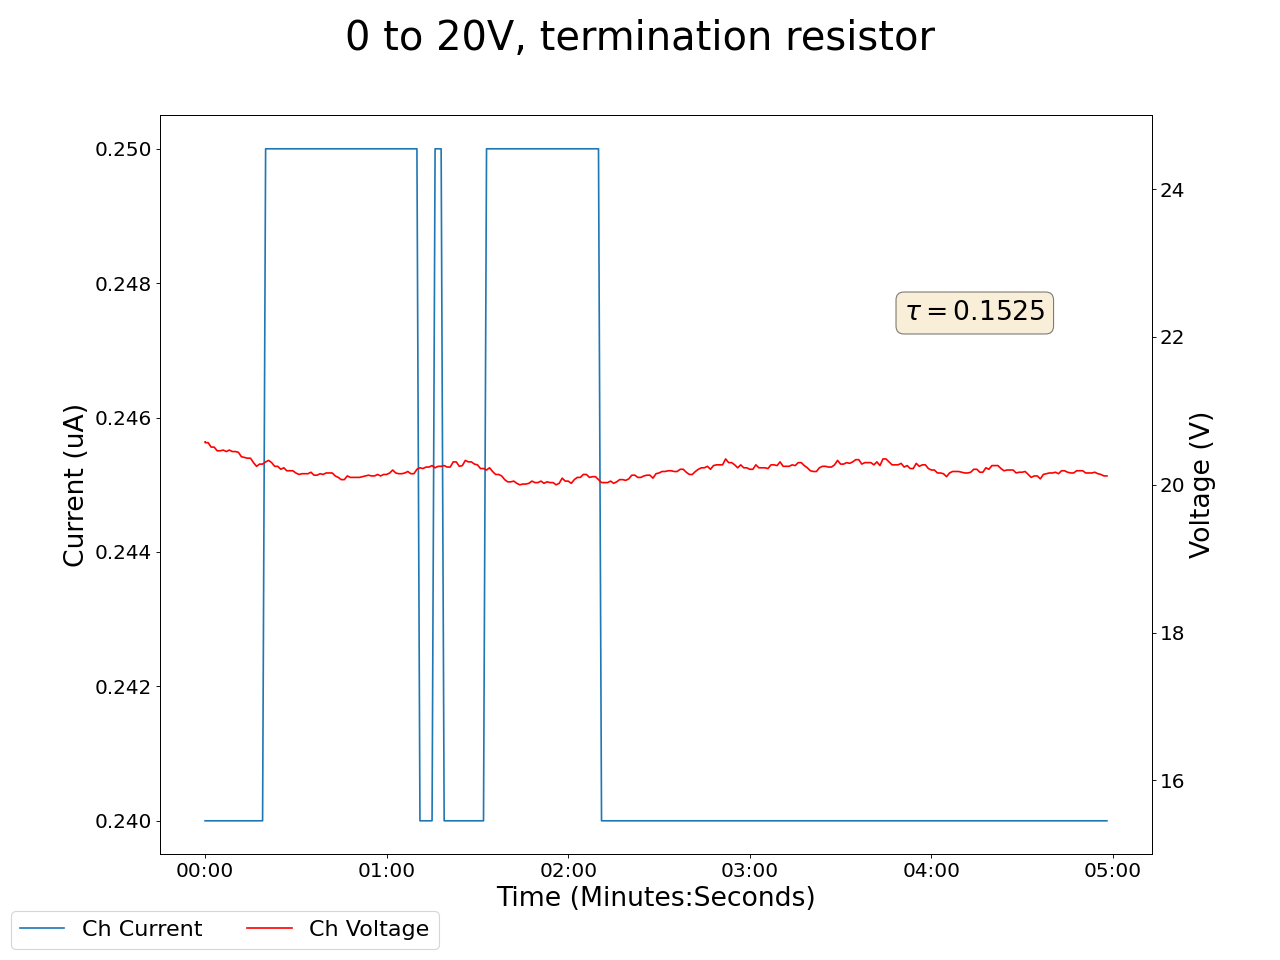

Values plotted in this chart, from the file beside it:
2025-02-06 15:54:03.763364, 20.579999923706055, 0.23999999463558197, 0.05000000074505806, 0.0, 0.1599999964237213, 0.0, 0.15000000596046448, 0.0, 0.07999999821186066, 0.0, 0.0, 0.0, 0.17000000178813934, 0.0, 0.9700000286102295, 0.0, 0.0, 0.0, 0.0, 0.0, 0.44999998807907104, 0.0, 0.5199999809265137
2025-02-06 15:54:04.763328, 20.57, 0.24, 0.05, 0.0, 0.16, 0.0, 0.15, 0.0, 0.08, 0.0, 0.0, 0.0, 0.17, 0.0, 0.97, 0.0, 0.0, 0.0, 0.0, 0.0, 0.45, 0.0, 0.52
2025-02-06 15:54:05.763328, 20.57, 0.24, 0.05, 0.0, 0.16, 0.0, 0.15, 0.0, 0.08, 0.0, 0.0, 0.0, 0.17, 0.0, 0.97, 0.0, 0.0, 0.0, 0.0, 0.0, 0.45, 0.0, 0.52
2025-02-06 15:54:06.763328, 20.51, 0.24, 0.05, 0.0, 0.16, 0.0, 0.15, 0.0, 0.08, 0.0, 0.0, 0.0, 0.18, 0.0, 0.97, 0.0, 0.0, 0.0, 0.0, 0.0, 0.45, 0.0, 0.52
2025-02-06 15:54:07.763328, 20.51, 0.24, 0.05, 0.0, 0.16, 0.0, 0.15, 0.0, 0.08, 0.0, 0.0, 0.0, 0.18, 0.0, 0.97, 0.0, 0.0, 0.0, 0.0, 0.0, 0.45, 0.0, 0.53
2025-02-06 15:54:08.763328, 20.46, 0.24, 0.05, 0.0, 0.16, 0.0, 0.15, 0.0, 0.08, 0.0, 0.0, 0.0, 0.18, 0.0, 0.97, 0.0, 0.0, 0.0, 0.0, 0.0, 0.45, 0.0, 0.53
2025-02-06 15:54:09.763328, 20.46, 0.24, 0.05, 0.0, 0.16, 0.0, 0.15, 0.0, 0.08, 0.0, 0.0, 0.0, 0.18, 0.0, 0.97, 0.0, 0.0, 0.0, 0.0, 0.0, 0.45, 0.0, 0.53
2025-02-06 15:54:10.763328, 20.47, 0.24, 0.05, 0.0, 0.16, 0.0, 0.15, 0.0, 0.08, 0.0, 0.0, 0.0, 0.18, 0.0, 0.97, 0.0, 0.0, 0.0, 0.0, 0.0, 0.45, 0.0, 0.53
2025-02-06 15:54:11.763328, 20.45, 0.24, 0.05, 0.0, 0.16, 0.0, 0.15, 0.0, 0.08, 0.0, 0.0, 0.0, 0.18, 0.0, 0.96, 0.0, 0.0, 0.0, 0.0, 0.0, 0.45, 0.0, 0.53
2025-02-06 15:54:12.763328, 20.47, 0.24, 0.05, 0.0, 0.16, 0.0, 0.15, 0.0, 0.08, 0.0, 0.0, 0.0, 0.18, 0.0, 0.96, 0.0, 0.0, 0.0, 0.0, 0.0, 0.45, 0.0, 0.53
2025-02-06 15:54:13.763328, 20.45, 0.24, 0.05, 0.0, 0.16, 0.0, 0.15, 0.0, 0.08, 0.0, 0.0, 0.0, 0.18, 0.0, 0.96, 0.0, 0.0, 0.0, 0.0, 0.0, 0.45, 0.0, 0.53
2025-02-06 15:54:14.763328, 20.45, 0.24, 0.05, 0.0, 0.16, 0.0, 0.15, 0.0, 0.08, 0.0, 0.0, 0.0, 0.18, 0.0, 0.96, 0.0, 0.0, 0.0, 0.0, 0.0, 0.45, 0.0, 0.53
2025-02-06 15:54:15.763328, 20.44, 0.24, 0.05, 0.0, 0.16, 0.0, 0.15, 0.0, 0.08, 0.0, 0.0, 0.0, 0.18, 0.0, 0.96, 0.0, 0.0, 0.0, 0.0, 0.0, 0.45, 0.0, 0.53
2025-02-06 15:54:16.763328, 20.38, 0.24, 0.05, 0.0, 0.16, 0.0, 0.15, 0.0, 0.08, 0.0, 0.0, 0.0, 0.18, 0.0, 0.96, 0.0, 0.0, 0.0, 0.0, 0.0, 0.45, 0.0, 0.53
2025-02-06 15:54:17.763328, 20.37, 0.24, 0.05, 0.0, 0.16, 0.0, 0.15, 0.0, 0.08, 0.0, 0.0, 0.0, 0.18, 0.0, 0.96, 0.0, 0.0, 0.0, 0.0, 0.0, 0.45, 0.0, 0.53
2025-02-06 15:54:18.763328, 20.36, 0.24, 0.05, 0.0, 0.16, 0.0, 0.15, 0.0, 0.08, 0.0, 0.0, 0.0, 0.18, 0.0, 0.96, 0.0, 0.0, 0.0, 0.0, 0.0, 0.45, 0.0, 0.53
2025-02-06 15:54:19.763328, 20.36, 0.24, 0.05, 0.0, 0.16, 0.0, 0.15, 0.0, 0.08, 0.0, 0.0, 0.0, 0.18, 0.0, 0.96, 0.0, 0.0, 0.0, 0.0, 0.0, 0.45, 0.0, 0.53
2025-02-06 15:54:20.763327, 20.3, 0.24, 0.05, 0.0, 0.16, 0.0, 0.15, 0.0, 0.08, 0.0, 0.0, 0.0, 0.18, 0.0, 0.96, 0.0, 0.0, 0.0, 0.0, 0.0, 0.45, 0.0, 0.53
2025-02-06 15:54:21.763328, 20.25, 0.24, 0.05, 0.0, 0.16, 0.0, 0.15, 0.0, 0.08, 0.0, 0.0, 0.0, 0.18, 0.0, 0.96, 0.0, 0.0, 0.0, 0.0, 0.0, 0.45, 0.0, 0.53
2025-02-06 15:54:22.763328, 20.28, 0.24, 0.05, 0.0, 0.16, 0.0, 0.15, 0.0, 0.08, 0.0, 0.0, 0.0, 0.18, 0.0, 0.96, 0.0, 0.0, 0.0, 0.0, 0.0, 0.45, 0.0, 0.53
2025-02-06 15:54:23.763328, 20.28, 0.24, 0.05, 0.0, 0.16, 0.0, 0.15, 0.0, 0.08, 0.0, 0.0, 0.0, 0.18, 0.0, 0.96, 0.0, 0.0, 0.0, 0.0, 0.0, 0.45, 0.0, 0.53
2025-02-06 15:54:24.763328, 20.31, 0.25, 0.05, 0.0, 0.16, 0.0, 0.15, 0.0, 0.08, 0.0, 0.0, 0.0, 0.18, 0.0, 0.96, 0.0, 0.0, 0.0, 0.0, 0.0, 0.45, 0.0, 0.53
2025-02-06 15:54:25.763328, 20.33, 0.25, 0.05, 0.0, 0.16, 0.0, 0.15, 0.0, 0.08, 0.0, 0.0, 0.0, 0.18, 0.0, 0.96, 0.0, 0.0, 0.0, 0.0, 0.0, 0.45, 0.0, 0.53
2025-02-06 15:54:26.763328, 20.3, 0.25, 0.05, 0.0, 0.16, 0.0, 0.15, 0.0, 0.08, 0.0, 0.0, 0.0, 0.18, 0.0, 0.96, 0.0, 0.0, 0.0, 0.0, 0.0, 0.45, 0.0, 0.53
2025-02-06 15:54:27.763328, 20.25, 0.25, 0.05, 0.0, 0.16, 0.0, 0.15, 0.0, 0.08, 0.0, 0.0, 0.0, 0.18, 0.0, 0.96, 0.0, 0.0, 0.0, 0.0, 0.0, 0.45, 0.0, 0.53
2025-02-06 15:54:28.763328, 20.25, 0.25, 0.05, 0.0, 0.16, 0.0, 0.15, 0.0, 0.08, 0.0, 0.0, 0.0, 0.18, 0.0, 0.96, 0.0, 0.0, 0.0, 0.0, 0.0, 0.45, 0.0, 0.53
2025-02-06 15:54:29.763328, 20.21, 0.25, 0.05, 0.0, 0.16, 0.0, 0.15, 0.0, 0.08, 0.0, 0.0, 0.0, 0.18, 0.0, 0.96, 0.0, 0.0, 0.0, 0.0, 0.0, 0.45, 0.0, 0.53
2025-02-06 15:54:30.763328, 20.23, 0.25, 0.05, 0.0, 0.16, 0.0, 0.15, 0.0, 0.08, 0.0, 0.0, 0.0, 0.18, 0.0, 0.96, 0.0, 0.0, 0.0, 0.0, 0.0, 0.45, 0.0, 0.53
2025-02-06 15:54:31.763328, 20.19, 0.25, 0.05, 0.0, 0.16, 0.0, 0.15, 0.0, 0.08, 0.0, 0.0, 0.0, 0.18, 0.0, 0.96, 0.0, 0.0, 0.0, 0.0, 0.0, 0.45, 0.0, 0.53
2025-02-06 15:54:32.763328, 20.19, 0.25, 0.05, 0.0, 0.16, 0.0, 0.15, 0.0, 0.08, 0.0, 0.0, 0.0, 0.18, 0.0, 0.96, 0.0, 0.0, 0.0, 0.0, 0.0, 0.45, 0.0, 0.53
2025-02-06 15:54:33.763328, 20.19, 0.25, 0.05, 0.0, 0.16, 0.0, 0.15, 0.0, 0.08, 0.0, 0.0, 0.0, 0.18, 0.0, 0.96, 0.0, 0.0, 0.0, 0.0, 0.0, 0.45, 0.0, 0.53
2025-02-06 15:54:34.763327, 20.16, 0.25, 0.05, 0.0, 0.16, 0.0, 0.15, 0.0, 0.08, 0.0, 0.0, 0.0, 0.18, 0.0, 0.96, 0.0, 0.0, 0.0, 0.0, 0.0, 0.45, 0.0, 0.53
2025-02-06 15:54:35.763328, 20.14, 0.25, 0.05, 0.0, 0.16, 0.0, 0.15, 0.0, 0.08, 0.0, 0.0, 0.0, 0.18, 0.0, 0.96, 0.0, 0.0, 0.0, 0.0, 0.0, 0.45, 0.0, 0.53
2025-02-06 15:54:36.763328, 20.15, 0.25, 0.05, 0.0, 0.16, 0.0, 0.15, 0.0, 0.08, 0.0, 0.0, 0.0, 0.18, 0.0, 0.96, 0.0, 0.0, 0.0, 0.0, 0.0, 0.45, 0.0, 0.53
2025-02-06 15:54:37.763328, 20.15, 0.25, 0.05, 0.0, 0.16, 0.0, 0.15, 0.0, 0.08, 0.0, 0.0, 0.0, 0.18, 0.0, 0.96, 0.0, 0.0, 0.0, 0.0, 0.0, 0.45, 0.0, 0.53
2025-02-06 15:54:38.763328, 20.15, 0.25, 0.05, 0.0, 0.16, 0.0, 0.15, 0.0, 0.08, 0.0, 0.0, 0.0, 0.18, 0.0, 0.96, 0.0, 0.0, 0.0, 0.0, 0.0, 0.45, 0.0, 0.53
2025-02-06 15:54:39.763328, 20.17, 0.25, 0.05, 0.0, 0.16, 0.0, 0.15, 0.0, 0.08, 0.0, 0.0, 0.0, 0.18, 0.0, 0.96, 0.0, 0.0, 0.0, 0.0, 0.0, 0.45, 0.0, 0.53
2025-02-06 15:54:40.763328, 20.13, 0.25, 0.05, 0.0, 0.16, 0.0, 0.15, 0.0, 0.08, 0.0, 0.0, 0.0, 0.18, 0.0, 0.96, 0.0, 0.0, 0.0, 0.0, 0.0, 0.45, 0.0, 0.53
2025-02-06 15:54:41.763327, 20.13, 0.25, 0.05, 0.0, 0.16, 0.0, 0.15, 0.0, 0.08, 0.0, 0.0, 0.0, 0.18, 0.0, 0.96, 0.0, 0.0, 0.0, 0.0, 0.0, 0.45, 0.0, 0.53
2025-02-06 15:54:42.763328, 20.15, 0.25, 0.05, 0.0, 0.16, 0.0, 0.15, 0.0, 0.08, 0.0, 0.0, 0.0, 0.18, 0.0, 0.96, 0.0, 0.0, 0.0, 0.0, 0.0, 0.45, 0.0, 0.53
2025-02-06 15:54:43.763328, 20.14, 0.25, 0.05, 0.0, 0.16, 0.0, 0.15, 0.0, 0.08, 0.0, 0.0, 0.0, 0.18, 0.0, 0.96, 0.0, 0.0, 0.0, 0.0, 0.0, 0.45, 0.0, 0.53
2025-02-06 15:54:44.763328, 20.16, 0.25, 0.05, 0.0, 0.16, 0.0, 0.15, 0.0, 0.08, 0.0, 0.0, 0.0, 0.18, 0.0, 0.96, 0.0, 0.0, 0.0, 0.0, 0.0, 0.45, 0.0, 0.53
2025-02-06 15:54:45.763328, 20.16, 0.25, 0.05, 0.0, 0.16, 0.0, 0.15, 0.0, 0.08, 0.0, 0.0, 0.0, 0.18, 0.0, 0.96, 0.0, 0.0, 0.0, 0.0, 0.0, 0.45, 0.0, 0.53
2025-02-06 15:54:46.763328, 20.16, 0.25, 0.05, 0.0, 0.16, 0.0, 0.15, 0.0, 0.08, 0.0, 0.0, 0.0, 0.18, 0.0, 0.96, 0.0, 0.0, 0.0, 0.0, 0.0, 0.45, 0.0, 0.53
2025-02-06 15:54:47.763328, 20.12, 0.25, 0.05, 0.0, 0.16, 0.0, 0.15, 0.0, 0.08, 0.0, 0.0, 0.0, 0.18, 0.0, 0.96, 0.0, 0.0, 0.0, 0.0, 0.0, 0.45, 0.0, 0.53
2025-02-06 15:54:48.763328, 20.1, 0.25, 0.05, 0.0, 0.16, 0.0, 0.15, 0.0, 0.08, 0.0, 0.0, 0.0, 0.18, 0.0, 0.95, 0.0, 0.0, 0.0, 0.0, 0.0, 0.45, 0.0, 0.53
2025-02-06 15:54:49.763328, 20.07, 0.25, 0.05, 0.0, 0.16, 0.0, 0.15, 0.0, 0.08, 0.0, 0.0, 0.0, 0.18, 0.0, 0.95, 0.0, 0.0, 0.0, 0.0, 0.0, 0.45, 0.0, 0.53
2025-02-06 15:54:50.763328, 20.07, 0.25, 0.05, 0.0, 0.16, 0.0, 0.15, 0.0, 0.08, 0.0, 0.0, 0.0, 0.18, 0.0, 0.95, 0.0, 0.0, 0.0, 0.0, 0.0, 0.45, 0.0, 0.53
2025-02-06 15:54:51.763328, 20.12, 0.25, 0.05, 0.0, 0.16, 0.0, 0.15, 0.0, 0.08, 0.0, 0.0, 0.0, 0.18, 0.0, 0.95, 0.0, 0.0, 0.0, 0.0, 0.0, 0.45, 0.0, 0.53
2025-02-06 15:54:52.763328, 20.1, 0.25, 0.05, 0.0, 0.16, 0.0, 0.15, 0.0, 0.08, 0.0, 0.0, 0.0, 0.18, 0.0, 0.95, 0.0, 0.0, 0.0, 0.0, 0.0, 0.45, 0.0, 0.53
2025-02-06 15:54:53.763327, 20.1, 0.25, 0.05, 0.0, 0.16, 0.0, 0.15, 0.0, 0.08, 0.0, 0.0, 0.0, 0.18, 0.0, 0.95, 0.0, 0.0, 0.0, 0.0, 0.0, 0.45, 0.0, 0.53
2025-02-06 15:54:54.763328, 20.1, 0.25, 0.05, 0.0, 0.16, 0.0, 0.15, 0.0, 0.08, 0.0, 0.0, 0.0, 0.18, 0.0, 0.95, 0.0, 0.0, 0.0, 0.0, 0.0, 0.45, 0.0, 0.53
2025-02-06 15:54:55.763328, 20.1, 0.25, 0.05, 0.0, 0.16, 0.0, 0.15, 0.0, 0.08, 0.0, 0.0, 0.0, 0.18, 0.0, 0.95, 0.0, 0.0, 0.0, 0.0, 0.0, 0.45, 0.0, 0.53
2025-02-06 15:54:56.763327, 20.11, 0.25, 0.05, 0.0, 0.16, 0.0, 0.15, 0.0, 0.08, 0.0, 0.0, 0.0, 0.18, 0.0, 0.95, 0.0, 0.0, 0.0, 0.0, 0.0, 0.45, 0.0, 0.53
2025-02-06 15:54:57.763328, 20.12, 0.25, 0.05, 0.0, 0.16, 0.0, 0.15, 0.0, 0.08, 0.0, 0.0, 0.0, 0.18, 0.0, 0.95, 0.0, 0.0, 0.0, 0.0, 0.0, 0.45, 0.0, 0.53
2025-02-06 15:54:58.763327, 20.13, 0.25, 0.05, 0.0, 0.16, 0.0, 0.15, 0.0, 0.08, 0.0, 0.0, 0.0, 0.18, 0.0, 0.95, 0.0, 0.0, 0.0, 0.0, 0.0, 0.45, 0.0, 0.53
2025-02-06 15:54:59.763327, 20.12, 0.25, 0.05, 0.0, 0.16, 0.0, 0.15, 0.0, 0.08, 0.0, 0.0, 0.0, 0.18, 0.0, 0.95, 0.0, 0.0, 0.0, 0.0, 0.0, 0.45, 0.0, 0.53
2025-02-06 15:55:00.763328, 20.12, 0.25, 0.05, 0.0, 0.16, 0.0, 0.15, 0.0, 0.08, 0.0, 0.0, 0.0, 0.18, 0.0, 0.95, 0.0, 0.0, 0.0, 0.0, 0.0, 0.45, 0.0, 0.53
2025-02-06 15:55:01.763328, 20.14, 0.25, 0.05, 0.0, 0.16, 0.0, 0.15, 0.0, 0.08, 0.0, 0.0, 0.0, 0.18, 0.0, 0.95, 0.0, 0.0, 0.0, 0.0, 0.0, 0.45, 0.0, 0.53
2025-02-06 15:55:02.763328, 20.12, 0.25, 0.05, 0.0, 0.15, 0.0, 0.15, 0.0, 0.08, 0.0, 0.0, 0.0, 0.18, 0.0, 0.95, 0.0, 0.0, 0.0, 0.0, 0.0, 0.45, 0.0, 0.53
2025-02-06 15:55:03.763328, 20.14, 0.25, 0.05, 0.0, 0.15, 0.0, 0.15, 0.0, 0.08, 0.0, 0.0, 0.0, 0.18, 0.0, 0.95, 0.0, 0.0, 0.0, 0.0, 0.0, 0.45, 0.0, 0.53
... 239 more rows
